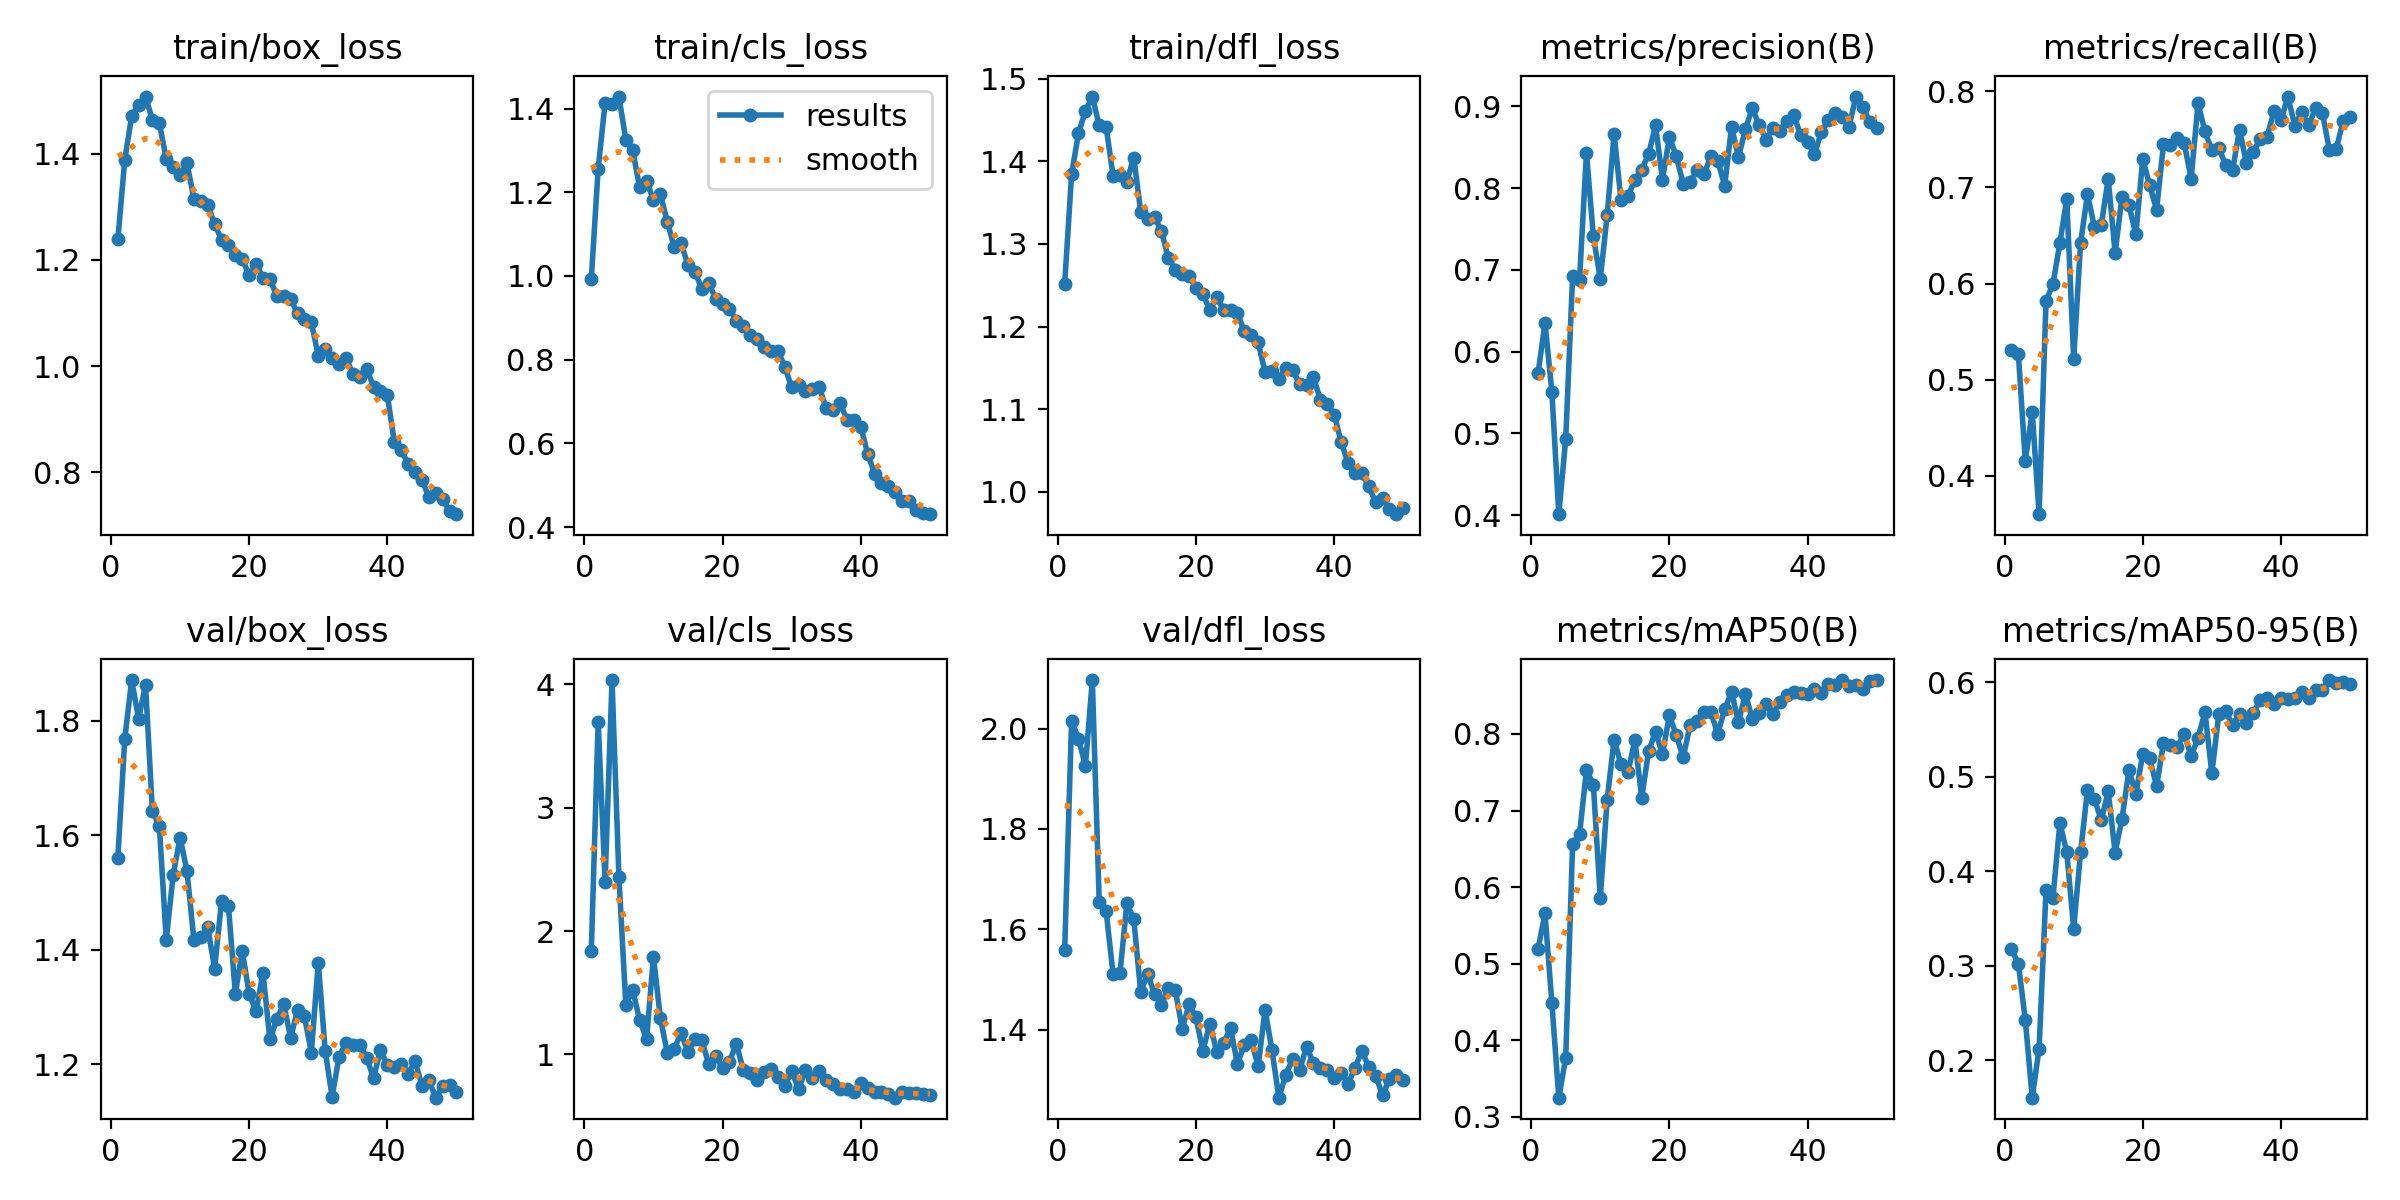

The file beside this chart, header and first rows:
epoch, time, train/box_loss, train/cls_loss, train/dfl_loss, metrics/precision(B), metrics/recall(B), metrics/mAP50(B), metrics/mAP50-95(B), val/box_loss, val/cls_loss, val/dfl_loss, lr/pg0, lr/pg1, lr/pg2
1, 9.676, 1.239, 0.9922, 1.252, 0.5736, 0.5312, 0.5192, 0.3176, 1.561, 1.834, 1.559, 0.0005452, 0.0005452, 0.0005452
2, 17.08, 1.389, 1.257, 1.384, 0.6351, 0.5266, 0.5658, 0.3019, 1.769, 3.696, 2.015, 0.001079, 0.001079, 0.001079
3, 24.39, 1.471, 1.413, 1.434, 0.5507, 0.4157, 0.4485, 0.2426, 1.871, 2.399, 1.98, 0.001591, 0.001591, 0.001591
4, 31.65, 1.492, 1.41, 1.461, 0.4013, 0.4665, 0.3251, 0.1602, 1.804, 4.033, 1.926, 0.001568, 0.001568, 0.001568
5, 38.88, 1.508, 1.429, 1.478, 0.4931, 0.3603, 0.3769, 0.2123, 1.863, 2.438, 2.097, 0.001535, 0.001535, 0.001535
6, 46.12, 1.464, 1.325, 1.444, 0.6924, 0.5822, 0.6566, 0.3802, 1.642, 1.402, 1.654, 0.001502, 0.001502, 0.001502
7, 53.39, 1.458, 1.3, 1.442, 0.6874, 0.5992, 0.6688, 0.3718, 1.617, 1.52, 1.636, 0.001469, 0.001469, 0.001469
8, 60.58, 1.39, 1.212, 1.383, 0.8433, 0.642, 0.7529, 0.4511, 1.418, 1.279, 1.512, 0.001436, 0.001436, 0.001436
9, 67.95, 1.375, 1.227, 1.383, 0.7412, 0.6882, 0.734, 0.4204, 1.531, 1.124, 1.512, 0.001403, 0.001403, 0.001403
10, 75.21, 1.361, 1.181, 1.376, 0.6889, 0.5217, 0.5855, 0.3393, 1.596, 1.792, 1.652, 0.00137, 0.00137, 0.00137
11, 82.6, 1.383, 1.196, 1.405, 0.7665, 0.642, 0.7143, 0.4202, 1.538, 1.295, 1.62, 0.001337, 0.001337, 0.001337
12, 89.96, 1.315, 1.13, 1.339, 0.8666, 0.6928, 0.7926, 0.4864, 1.417, 1.011, 1.476, 0.001304, 0.001304, 0.001304
13, 97.46, 1.311, 1.069, 1.33, 0.7853, 0.659, 0.7601, 0.4768, 1.422, 1.046, 1.512, 0.001271, 0.001271, 0.001271
14, 104.9, 1.303, 1.078, 1.333, 0.7902, 0.6611, 0.7497, 0.454, 1.44, 1.173, 1.471, 0.001238, 0.001238, 0.001238
15, 112.2, 1.269, 1.025, 1.316, 0.8097, 0.709, 0.7921, 0.4847, 1.367, 1.017, 1.45, 0.001205, 0.001205, 0.001205
16, 119.4, 1.238, 1.01, 1.283, 0.8226, 0.6319, 0.7168, 0.4199, 1.485, 1.128, 1.483, 0.001172, 0.001172, 0.001172
17, 126.6, 1.228, 0.9688, 1.269, 0.8417, 0.6905, 0.7774, 0.4558, 1.477, 1.115, 1.48, 0.001139, 0.001139, 0.001139
18, 133.8, 1.21, 0.9828, 1.264, 0.8765, 0.6813, 0.803, 0.5071, 1.323, 0.9191, 1.402, 0.001106, 0.001106, 0.001106
19, 141.4, 1.202, 0.9456, 1.261, 0.8103, 0.6513, 0.7732, 0.4822, 1.399, 0.9888, 1.451, 0.001073, 0.001073, 0.001073
20, 148.8, 1.171, 0.9338, 1.247, 0.8621, 0.7298, 0.8246, 0.5241, 1.324, 0.8919, 1.425, 0.00104, 0.00104, 0.00104
21, 156.2, 1.192, 0.9212, 1.24, 0.8394, 0.7021, 0.7981, 0.5197, 1.293, 0.9414, 1.358, 0.001007, 0.001007, 0.001007
22, 163.4, 1.166, 0.8932, 1.22, 0.805, 0.6767, 0.7693, 0.4901, 1.36, 1.087, 1.413, 0.0009739, 0.0009739, 0.0009739
23, 170.8, 1.164, 0.8814, 1.236, 0.8073, 0.7448, 0.8116, 0.5358, 1.244, 0.8727, 1.356, 0.0009409, 0.0009409, 0.0009409
24, 178.2, 1.132, 0.8582, 1.22, 0.8223, 0.7437, 0.817, 0.5342, 1.279, 0.8519, 1.374, 0.0009078, 0.0009078, 0.0009078
25, 185.8, 1.132, 0.8483, 1.22, 0.8168, 0.7518, 0.8291, 0.5314, 1.306, 0.7952, 1.404, 0.0008748, 0.0008748, 0.0008748
26, 193, 1.126, 0.8296, 1.216, 0.8387, 0.746, 0.8285, 0.5457, 1.246, 0.8618, 1.333, 0.0008418, 0.0008418, 0.0008418
27, 200.2, 1.099, 0.8217, 1.194, 0.8329, 0.709, 0.8, 0.5217, 1.296, 0.8826, 1.371, 0.0008088, 0.0008088, 0.0008088
28, 207.4, 1.089, 0.8216, 1.19, 0.8031, 0.7875, 0.8323, 0.5415, 1.284, 0.8179, 1.38, 0.0007758, 0.0007758, 0.0007758
29, 214.5, 1.082, 0.7834, 1.181, 0.8748, 0.7581, 0.8548, 0.5687, 1.22, 0.7453, 1.327, 0.0007428, 0.0007428, 0.0007428
30, 221.8, 1.019, 0.7337, 1.145, 0.8376, 0.7384, 0.8155, 0.5038, 1.378, 0.8632, 1.44, 0.0007098, 0.0007098, 0.0007098
31, 229, 1.032, 0.7396, 1.146, 0.8718, 0.7413, 0.8519, 0.5664, 1.224, 0.7234, 1.359, 0.0006768, 0.0006768, 0.0006768
32, 236.2, 1.015, 0.7256, 1.137, 0.8977, 0.7229, 0.8198, 0.5693, 1.144, 0.8714, 1.265, 0.0006438, 0.0006438, 0.0006438
33, 243.5, 1.003, 0.7292, 1.15, 0.8768, 0.7182, 0.8272, 0.555, 1.213, 0.8097, 1.31, 0.0006108, 0.0006108, 0.0006108
34, 250.8, 1.015, 0.7338, 1.147, 0.8592, 0.7598, 0.8389, 0.5669, 1.238, 0.8675, 1.342, 0.0005778, 0.0005778, 0.0005778
35, 258.1, 0.9853, 0.6841, 1.13, 0.8737, 0.7252, 0.8261, 0.5574, 1.233, 0.7971, 1.32, 0.0005448, 0.0005448, 0.0005448
36, 265.4, 0.9798, 0.681, 1.129, 0.87, 0.7367, 0.8423, 0.5675, 1.234, 0.7576, 1.367, 0.0005118, 0.0005118, 0.0005118
37, 272.7, 0.9952, 0.6964, 1.14, 0.8823, 0.7506, 0.8515, 0.5814, 1.212, 0.7173, 1.334, 0.0004788, 0.0004788, 0.0004788
38, 280, 0.9606, 0.6566, 1.111, 0.8894, 0.7529, 0.8552, 0.584, 1.176, 0.7224, 1.325, 0.0004458, 0.0004458, 0.0004458
39, 287.5, 0.9521, 0.6562, 1.106, 0.8643, 0.7796, 0.8536, 0.5773, 1.226, 0.6983, 1.32, 0.0004127, 0.0004127, 0.0004127
40, 294.8, 0.9446, 0.6403, 1.094, 0.8561, 0.7696, 0.8524, 0.5835, 1.198, 0.7652, 1.304, 0.0003797, 0.0003797, 0.0003797
41, 316.1, 0.8574, 0.5752, 1.061, 0.8413, 0.7945, 0.8587, 0.5829, 1.195, 0.7316, 1.315, 0.0003467, 0.0003467, 0.0003467
42, 323.5, 0.8411, 0.5278, 1.035, 0.8687, 0.7642, 0.853, 0.5838, 1.201, 0.6939, 1.293, 0.0003137, 0.0003137, 0.0003137
43, 330.7, 0.816, 0.5042, 1.022, 0.8831, 0.7783, 0.8652, 0.5896, 1.183, 0.6938, 1.324, 0.0002807, 0.0002807, 0.0002807
44, 338, 0.8003, 0.4994, 1.023, 0.8913, 0.7644, 0.8644, 0.5832, 1.206, 0.6807, 1.358, 0.0002477, 0.0002477, 0.0002477
45, 345.2, 0.7858, 0.4849, 1.007, 0.8873, 0.7821, 0.8698, 0.5917, 1.163, 0.65, 1.326, 0.0002147, 0.0002147, 0.0002147
46, 352.8, 0.7528, 0.4628, 0.9873, 0.8752, 0.7774, 0.8621, 0.5921, 1.173, 0.6948, 1.309, 0.0001817, 0.0001817, 0.0001817
47, 360.1, 0.7604, 0.4628, 0.993, 0.9118, 0.739, 0.8642, 0.6026, 1.142, 0.689, 1.27, 0.0001487, 0.0001487, 0.0001487
48, 367.5, 0.7488, 0.4409, 0.9788, 0.899, 0.7401, 0.8591, 0.5997, 1.162, 0.6897, 1.302, 0.0001157, 0.0001157, 0.0001157
49, 374.8, 0.7271, 0.4331, 0.9729, 0.8811, 0.7691, 0.8691, 0.6005, 1.164, 0.6817, 1.311, 8.26832e-05, 8.26832e-05, 8.26832e-05
50, 382.1, 0.7205, 0.4309, 0.9805, 0.8733, 0.7737, 0.8704, 0.5987, 1.152, 0.674, 1.301, 4.96766e-05, 4.96766e-05, 4.96766e-05
